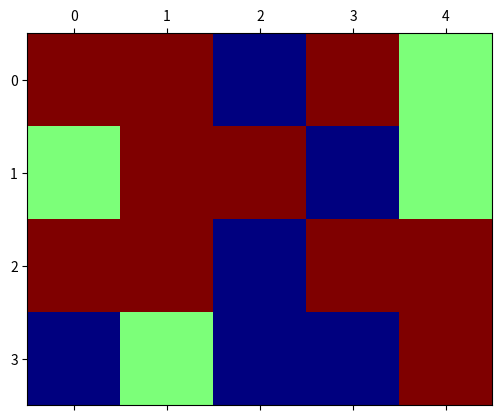
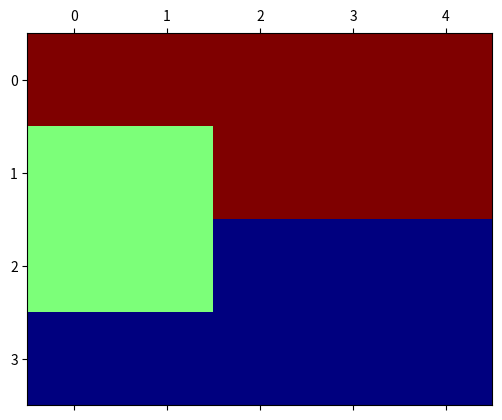
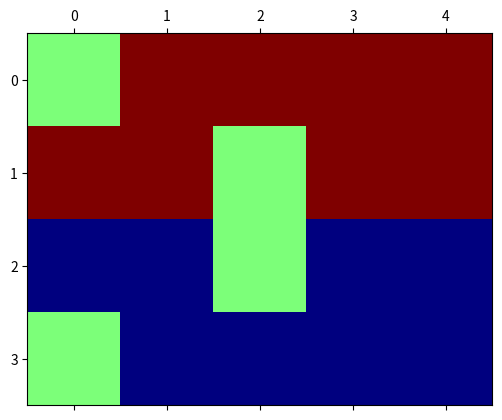
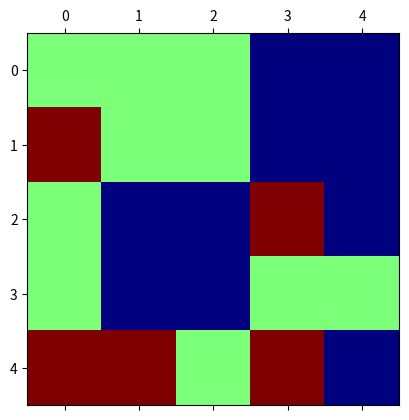
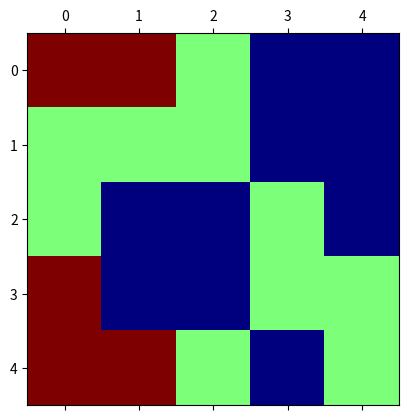
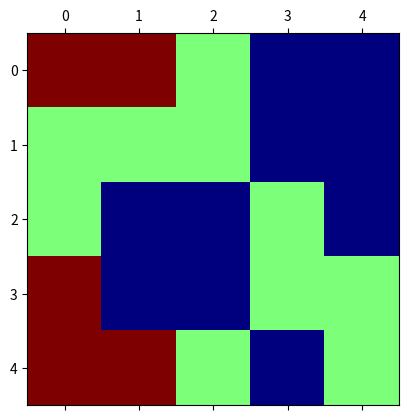
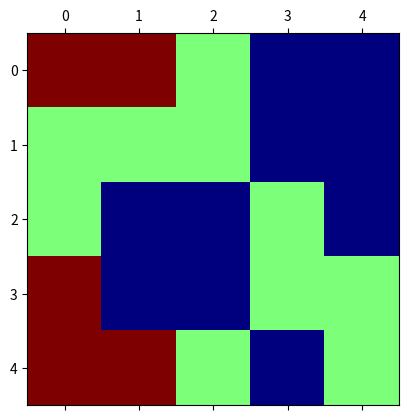
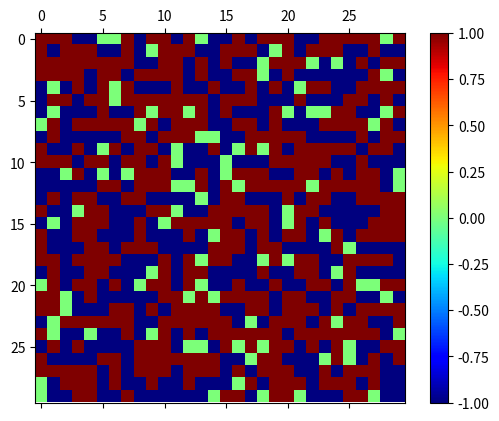

Reproduce these figures in Python, in order.
import numpy as np
import matplotlib.pyplot as plt


# NOTE: This function assumes that population and vacancy sites are proper fractions of the grid size.

def start(grid_size, pop, vacancy):

    # Set variable values for the first and second demographics, demographic_1 demographic_2
    demographic_1 = 1
    demographic_2 = -1
    
    # Calcultate the array length using grid_size, array_length
    array_length = grid_size[0] * grid_size[1]
    
    # Create a NumPy array of zeroes with length array_length, pop_array
    pop_array = np.zeros(array_length)
    
    # Calculate the number of agents in the first demographic by multiplying array_length by pop, demographic_1_pop
    demographic_1_pop = array_length * pop
    
    # Calculate the number of vacancy sites by multiply array_length by vacancy, vacancy_sites
    vacancy_sites = array_length * vacancy
    
    # Calculate the number of agents in the second demographic from the remaining elements in array_length, demographic_2_pop
    demographic_2_pop = array_length * (1 - pop) - vacancy_sites
    
    # Fill pop_array with 1 for each of the first demographic population
    for i in range(int(demographic_1_pop)):
        pop_array[i] = 1
    
    # Fill pop_array with -1 for each of the second demographic population
    for i in range(1, int(demographic_2_pop + 1)):
        pop_array[-i] = -1
        
    # Randomize pop_array
    np.random.shuffle(pop_array)
    
    # Change pop_array to the grid_size dimensions, schelling_grid
    arr = np.reshape(pop_array, grid_size)
    
    
    return arr

# Test the start function
grid = start((4, 5), .5, .2)
print(grid)


plt.matshow(grid, cmap='jet')
plt.show()


def next_round(arr, tolerance):

    # Create variables for the number of rows and columns in arr, arr_row arr_columns
    arr_rows = arr.shape[0]

    arr_columns = arr.shape[1]


    # Create a list containing the coordinates of dissatisfied agents as tuples, dissatisfied_list
    dissatisfied_list = []

    # Create a lambda function which creates a list containing the coordinates of each neighbor, find_neighbors
    # This is generalized to any grid size
    find_neighbors = lambda row, column : [(neighbor_row, neighbor_column) for neighbor_row in range(row-1, row+2)
                                           for neighbor_column in range(column-1, column+2)
                                           if (-1 < row < arr_rows and
                                           -1 < column < arr_columns and
                                           (row != neighbor_row or column != neighbor_column) and
                                           (0 <= neighbor_row < arr_rows) and
                                           (0 <= neighbor_column < arr_columns))]


    # Iterrate through each row and column of the grid
    for agent_row in range(0, arr_rows):
        for agent_column in range(0, arr_columns):

            # Create a variable to count the number of neighbors of the same type as the agent, same_count
            same_count = 0

            # Ignore vacancies
            if arr[agent_row, agent_column] != 0:

                # Check the values of the neighbors for each coordinate of the grid
                for neighbor in find_neighbors(agent_row, agent_column):

                    # If the neighbor is the same type as the agent, increase same_count by 1
                    if arr[neighbor] == arr[agent_row, agent_column]:
                        same_count += 1

                # Check if the percentage of like neighbors is below the tolerance threshold
                if same_count / len(find_neighbors(agent_row, agent_column)) < tolerance:
                    # Apend the agent coordinates to dissatisfied_list if they are below the tolerance threshold
                    dissatisfied_list.append((agent_row, agent_column))


    # Move the dissatisfied agents to vacant spaces in the grid
    for agent_coordinates in dissatisfied_list:
        # Create random coordinates within the arr grid, random_row random_column
        random_row = np.random.randint(0, arr_rows)
        random_column = np.random.randint(0, arr_columns)

        # The random coordinates need to have a value of zero (vacant)
        while arr[random_row, random_column] != 0:
            # Re-randomize the coordinates if they are not vacant
            random_row = np.random.randint(0, arr_rows)
            random_column = np.random.randint(0, arr_columns)

        # Replace the vacant space with the value of the agent
        arr[random_row, random_column] = arr[agent_coordinates]

        # Set the starting agent coordinates to zero (vacant)
        arr[agent_coordinates] = 0

    return arr


# Test the next_round function
arr = start((5, 5), 0.20, 0.40)
tolerance = 0.20

print(arr)
print('')
print(next_round(arr, tolerance))


# Visual example of next_round
a = np.ones((4, 5))
a[2:4] = -1
a[1:3, 0:2] = 0
plt.matshow(a, cmap='jet')
plt.show()

b = next_round(a, .6)
plt.matshow(b, cmap='jet')
plt.show()


def make_list(n, grid_size, pop, vacancy, tolerance):

    # Create a list of numpy arrays, schelling_grid_list
    schelling_grid_list = []

    # Create a 2-D numpy array using the start function, arr
    arr = start(grid_size, pop, vacancy)

    # Append the array to schelling_grid_list
    schelling_grid_list.append(arr)

    next_arr = np.copy(arr)

    # Repeat the next_round function to create the remaining number of arrays
    for i in range(1, n):

        # Append the array to schelling_grid_list
        schelling_grid_list.append(next_arr)

        # Move the dissatisfied agents
        next_arr = np.copy(next_round(next_arr, tolerance))

    return schelling_grid_list


# Test the make_list function
test = make_list(4, (5, 5), .20, .40, .20)

print(test)

for mat in test:
    plt.matshow(mat, cmap='jet')
    plt.show()


n = 100
grid_size = (30, 30)
pop = 0.5
vacancy = 0.1
tolerance = 0.3

make_list(n, grid_size, pop, vacancy, tolerance)


tolerance = .6

# first pick the number of frames. This is the same as the length of 
# the list of grids you are making.
n_frames = 40
# next make the list
grids = make_list(n_frames, (30, 30), .5, .1, tolerance)

#here we set up the initial colorbar figure
fig, ax = plt.subplots()
matrix = ax.matshow(grids[0], cmap='jet')
plt.colorbar(matrix)